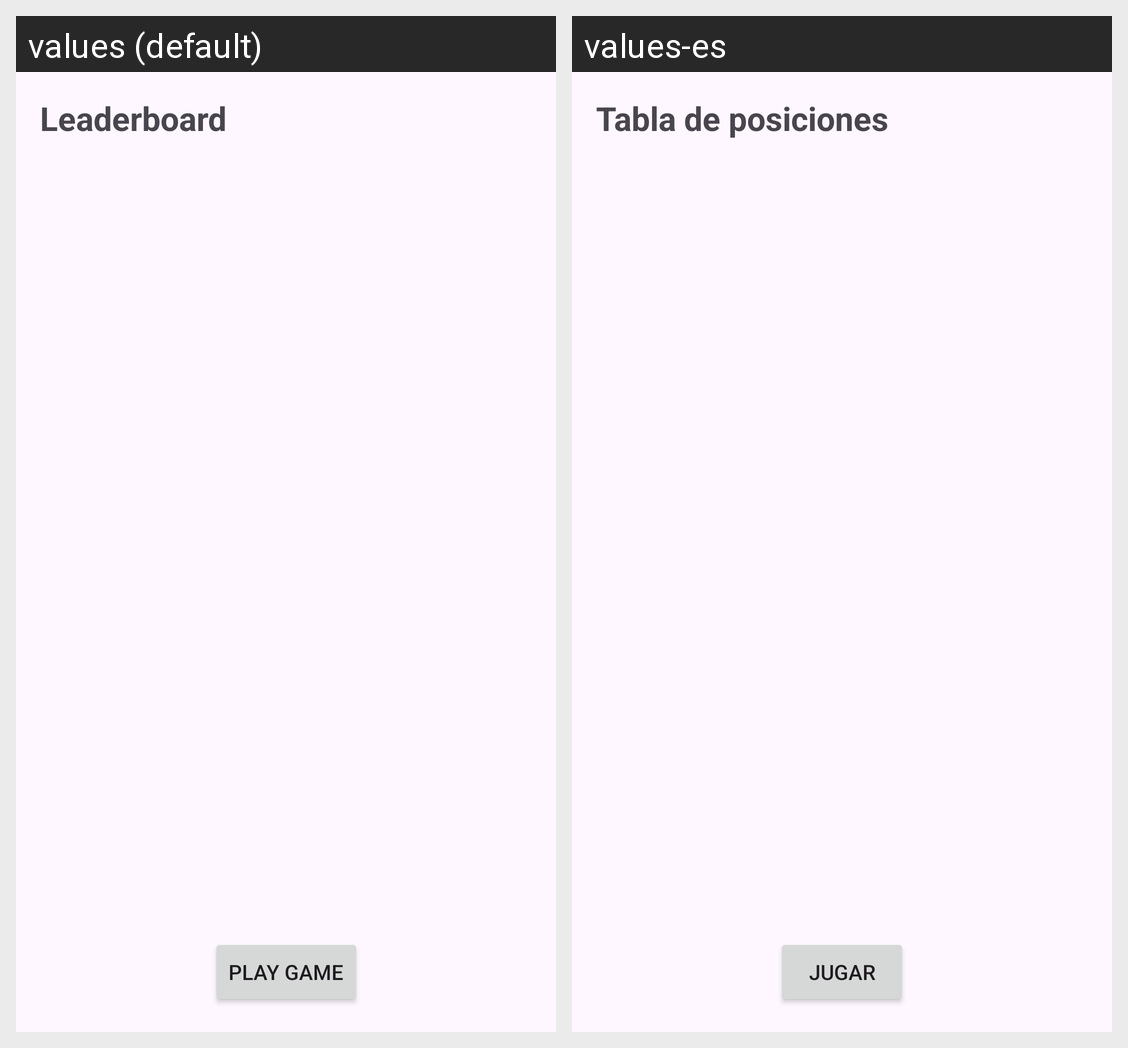

Locale-by-locale string values for the Android screen shown in this grid:
Android screen res/layout/activity_leaderboard.xml rendered under 2 locales, left to right: values (default), values-es. Device: Nexus 5 (rendered at 1080×1920; each locale shown at half size, 540×960, under a caption strip naming it); theme Theme.PigDice.
Strings drawn on this screen, with the default value and each locale's value (text and hints the layout hard-codes, and strings that could not be matched under every locale, appear in the picture but are not listed):

leaderboard_title
  values: Leaderboard
  values-es: Tabla de posiciones

play_game
  values: Play Game
  values-es: Jugar
